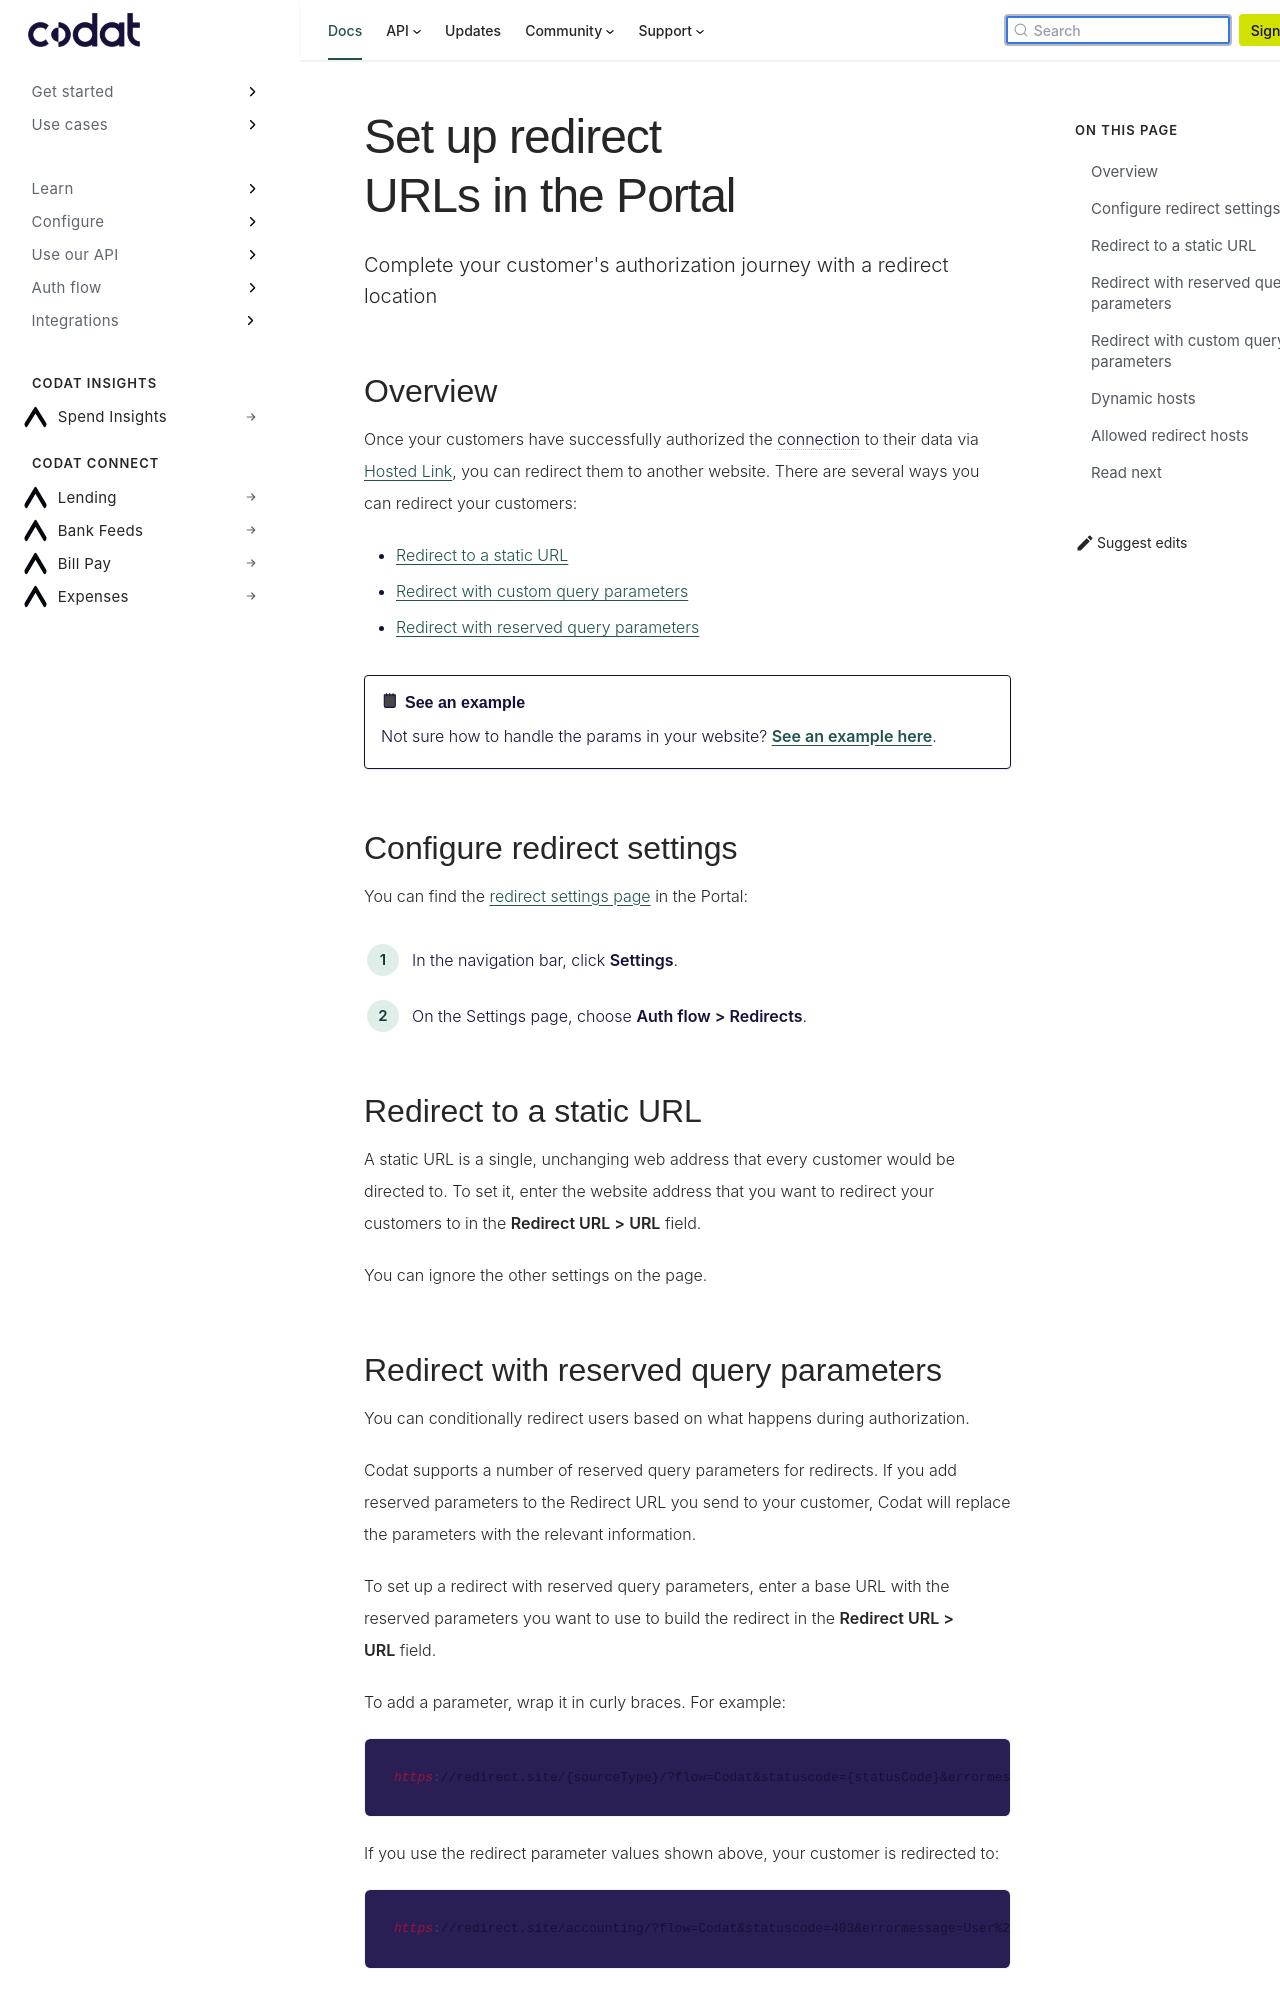

repository: codatio/codat-docs · page: pr-preview/pr-1903/auth-flow/customize/set-up-redirects/index.html · generator: docusaurus

---
title: "Set up redirect URLs in the Portal"
sidebar_label: Redirects
description: "Complete your customer's authorization journey with a redirect location"
displayed_sidebar: docs
banner_image: "/img/banners/link.png"
---

## Overview

Once your customers have successfully authorized the connection to their data via [Hosted Link](/auth-flow/authorize-hosted-link), you can redirect them to another website. There are several ways you can redirect your customers:

- [Redirect to a static URL](#redirect-to-a-static-url)
- [Redirect with custom query parameters](#redirect-with-custom-query-parameters)
- [Redirect with reserved query parameters](#redirect-with-reserved-query-parameters)

:::note See an example

Not sure how to handle the params in your website? [See an example here](https://github.com/mcclowes/hosted-link-redirect-page).
:::

## Configure redirect settings

You can find the [redirect settings page](https://app.codat.io/settings/redirects) in the Portal:

1. In the navigation bar, click **Settings**.
2. On the Settings page, choose **Auth flow > Redirects**.

## Redirect to a static URL

A static URL is a single, unchanging web address that every customer would be directed to. To set it, enter the website address that you want to redirect your customers to in the **Redirect URL > URL** field.

You can ignore the other settings on the page.
